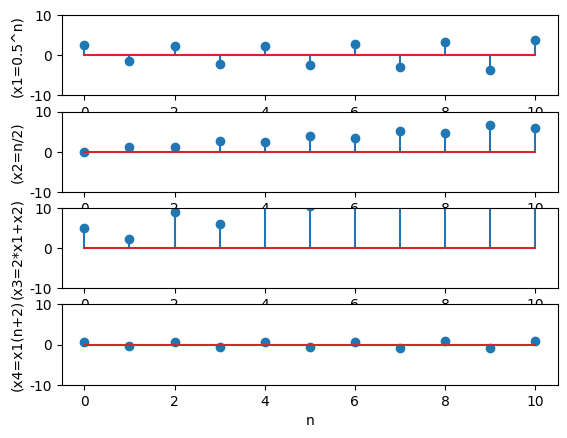

Recreate this plot in Python.
import matplotlib.pyplot as plt
import numpy as np
from scipy import signal
plt.rcParams['font.sans-serif']=['SimHei'] #加上这一句就能在图表中显示中文
plt.rcParams['axes.unicode_minus']=False #用来正常显示负号

nmin=0
nmax=10
n=np.arange(nmin,nmax+1,1)
n1=len(n)

den=[1.0,0.35,-0.8]
num=[2.5,-1.8,0.0]

x=0.5**n
y0=np.array([0.0,0.0])

x01=np.array([0])
zi1=signal.lfilter_zi(num,den)
y1,_=signal.lfilter(num,den,x,zi=zi1*x01)

x02=np.zeros(n1)
zi2=signal.lfiltic(num,den,y0)
y2,_=signal.lfilter(num,den,x02,zi=zi2)

x2=n/2
y5,_=signal.lfilter(num,den,x2,zi=zi2)

x3=2*0.5**n+2*n
y6,_=signal.lfilter(num,den,x3,zi=zi2)

y3,_=signal.lfilter(num,den,x,zi=zi2)

t4,y4=signal.dimpulse((num,den,1),n=n1)

x4=0.5**(n+2)
y7,_=signal.lfilter(num,den,x4,zi=zi2)

plt.subplot(411)
plt.stem(n,y3)
plt.xlabel('n')
plt.ylabel('(x1=0.5^n)')
plt.ylim(-10,10)

plt.subplot(412)
plt.stem(n,y5)
plt.xlabel('n')
plt.ylabel('(x2=n/2)')
plt.ylim(-10,10)

plt.subplot(413)
plt.stem(n,y6)
plt.xlabel('n')
plt.ylabel('(x3=2*x1+x2)')
plt.ylim(-10,10)

plt.subplot(414)
plt.stem(n,y7)
plt.xlabel('n')
plt.ylabel('(x4=x1(n+2)')
plt.ylim(-10,10)

plt.show()